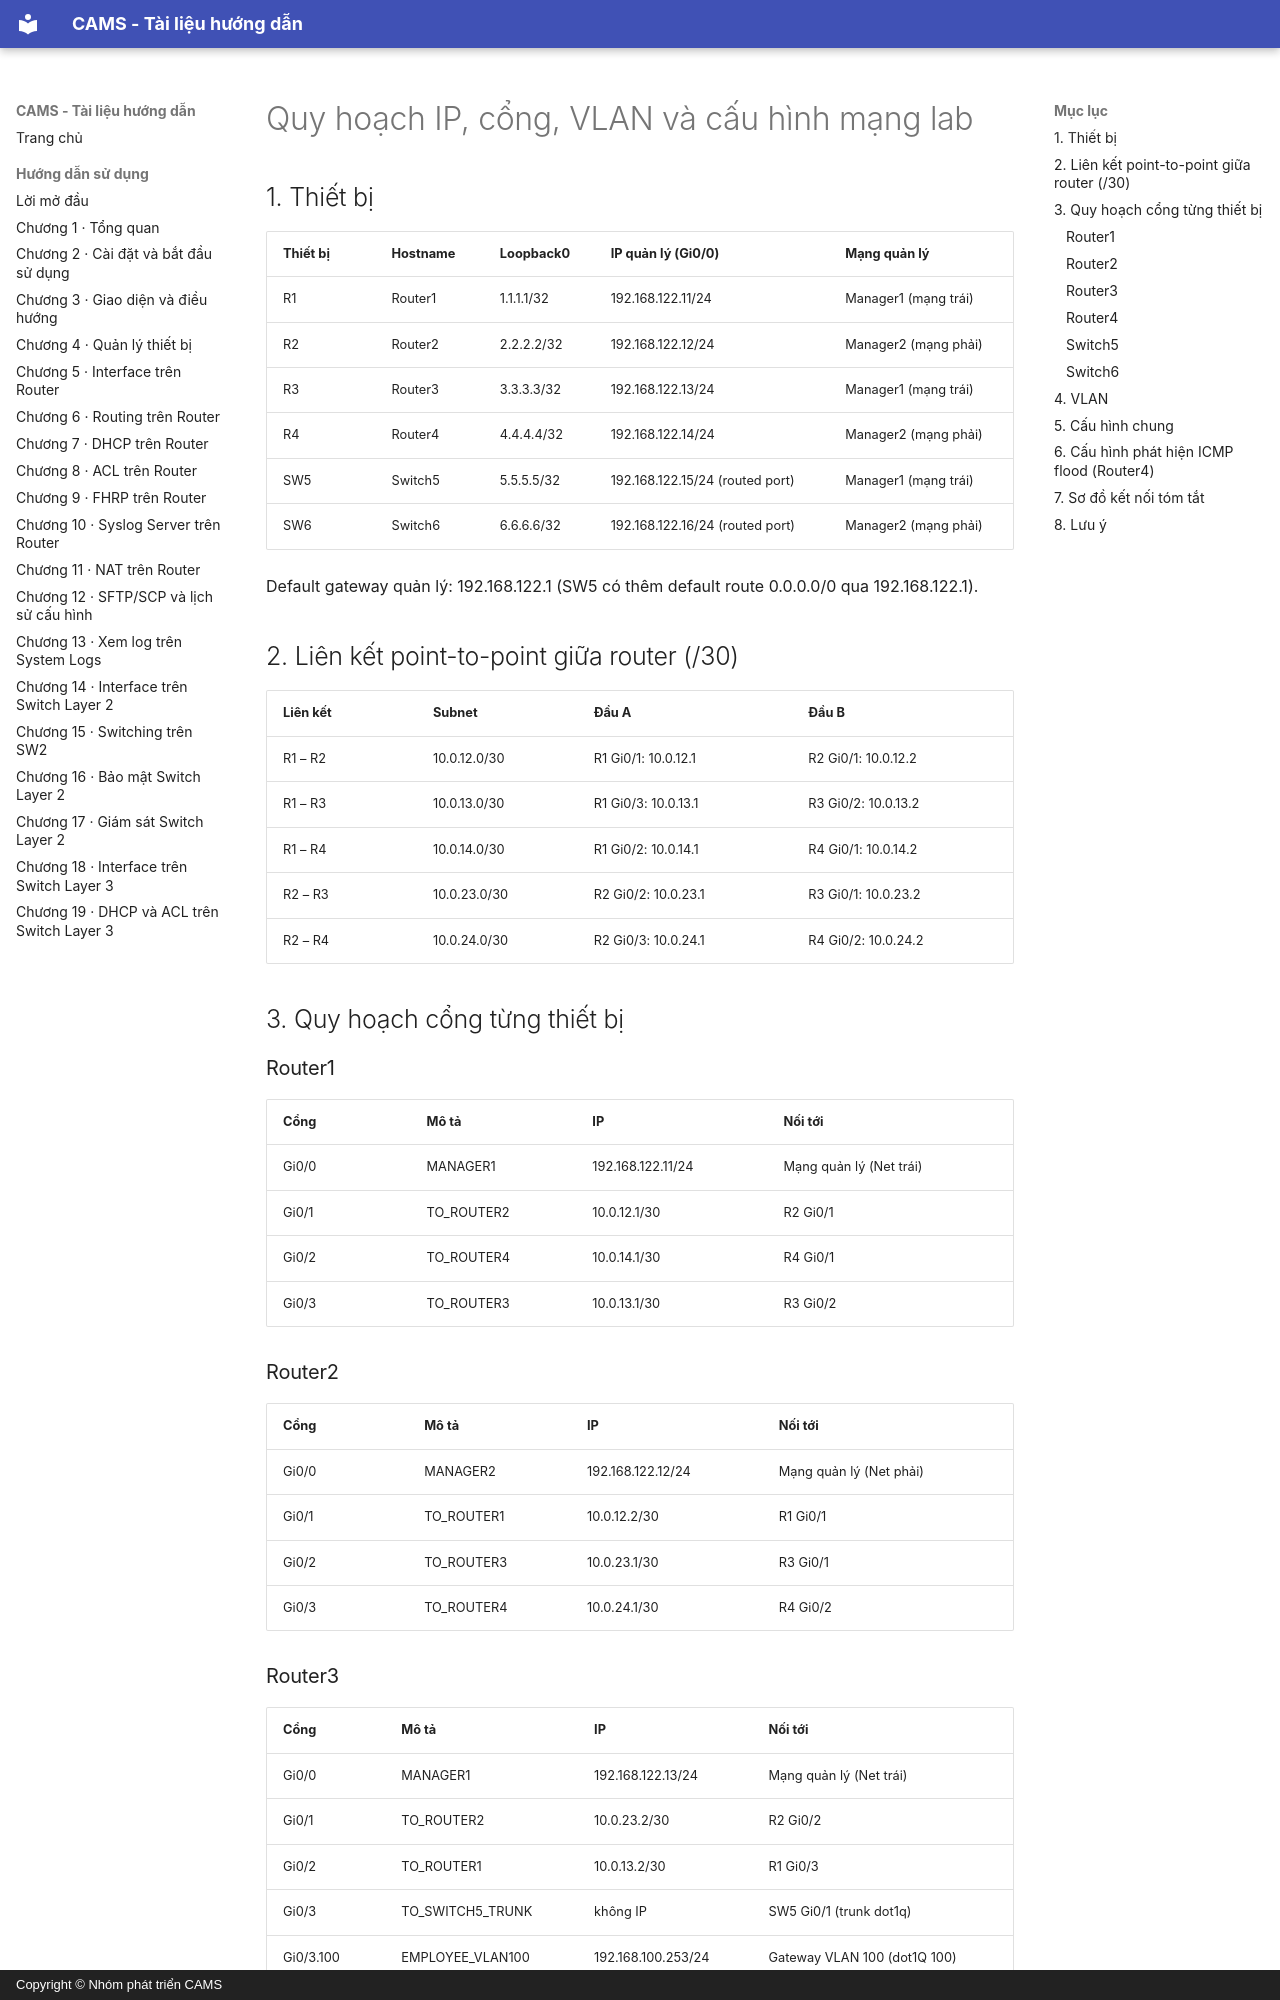

repository: viet15t12/CAMS · page: figures/report/lab/quy_hoach_ip_vlan_cong/index.html · generator: mkdocs · copyright: Copyright © Nhóm phát triển CAMS

# Quy hoạch IP, cổng, VLAN và cấu hình mạng lab

## 1. Thiết bị

| Thiết bị | Hostname | Loopback0 | IP quản lý (Gi0/0) | Mạng quản lý |
|---|---|---|---|---|
| R1 | Router1 | 1.1.1.1/32 | 192.168.122.11/24 | Manager1 (mạng trái) |
| R2 | Router2 | 2.2.2.2/32 | 192.168.122.12/24 | Manager2 (mạng phải) |
| R3 | Router3 | 3.3.3.3/32 | 192.168.122.13/24 | Manager1 (mạng trái) |
| R4 | Router4 | 4.4.4.4/32 | 192.168.122.14/24 | Manager2 (mạng phải) |
| SW5 | Switch5 | 5.5.5.5/32 | 192.168.122.15/24 (routed port) | Manager1 (mạng trái) |
| SW6 | Switch6 | 6.6.6.6/32 | 192.168.122.16/24 (routed port) | Manager2 (mạng phải) |

Default gateway quản lý: 192.168.122.1 (SW5 có thêm default route 0.0.0.0/0 qua 192.168.122.1).

## 2. Liên kết point-to-point giữa router (/30)

| Liên kết | Subnet | Đầu A | Đầu B |
|---|---|---|---|
| R1 – R2 | 10.0.12.0/30 | R1 Gi0/1: 10.0.12.1 | R2 Gi0/1: 10.0.12.2 |
| R1 – R3 | 10.0.13.0/30 | R1 Gi0/3: 10.0.13.1 | R3 Gi0/2: 10.0.13.2 |
| R1 – R4 | 10.0.14.0/30 | R1 Gi0/2: 10.0.14.1 | R4 Gi0/1: 10.0.14.2 |
| R2 – R3 | 10.0.23.0/30 | R2 Gi0/2: 10.0.23.1 | R3 Gi0/1: 10.0.23.2 |
| R2 – R4 | 10.0.24.0/30 | R2 Gi0/3: 10.0.24.1 | R4 Gi0/2: 10.0.24.2 |

## 3. Quy hoạch cổng từng thiết bị

### Router1
| Cổng | Mô tả | IP | Nối tới |
|---|---|---|---|
| Gi0/0 | MANAGER1 | 192.168.122.11/24 | Mạng quản lý (Net trái) |
| Gi0/1 | TO_ROUTER2 | 10.0.12.1/30 | R2 Gi0/1 |
| Gi0/2 | TO_ROUTER4 | 10.0.14.1/30 | R4 Gi0/1 |
| Gi0/3 | TO_ROUTER3 | 10.0.13.1/30 | R3 Gi0/2 |

### Router2
| Cổng | Mô tả | IP | Nối tới |
|---|---|---|---|
| Gi0/0 | MANAGER2 | 192.168.122.12/24 | Mạng quản lý (Net phải) |
| Gi0/1 | TO_ROUTER1 | 10.0.12.2/30 | R1 Gi0/1 |
| Gi0/2 | TO_ROUTER3 | 10.0.23.1/30 | R3 Gi0/1 |
| Gi0/3 | TO_ROUTER4 | 10.0.24.1/30 | R4 Gi0/2 |

### Router3
| Cổng | Mô tả | IP | Nối tới |
|---|---|---|---|
| Gi0/0 | MANAGER1 | 192.168.122.13/24 | Mạng quản lý (Net trái) |
| Gi0/1 | TO_ROUTER2 | 10.0.23.2/30 | R2 Gi0/2 |
| Gi0/2 | TO_ROUTER1 | 10.0.13.2/30 | R1 Gi0/3 |
| Gi0/3 | TO_SWITCH5_TRUNK | không IP | SW5 Gi0/1 (trunk dot1q) |
| Gi0/3.100 | EMPLOYEE_VLAN100 | 192.168.100.253/24 | Gateway VLAN 100 (dot1Q 100) |
